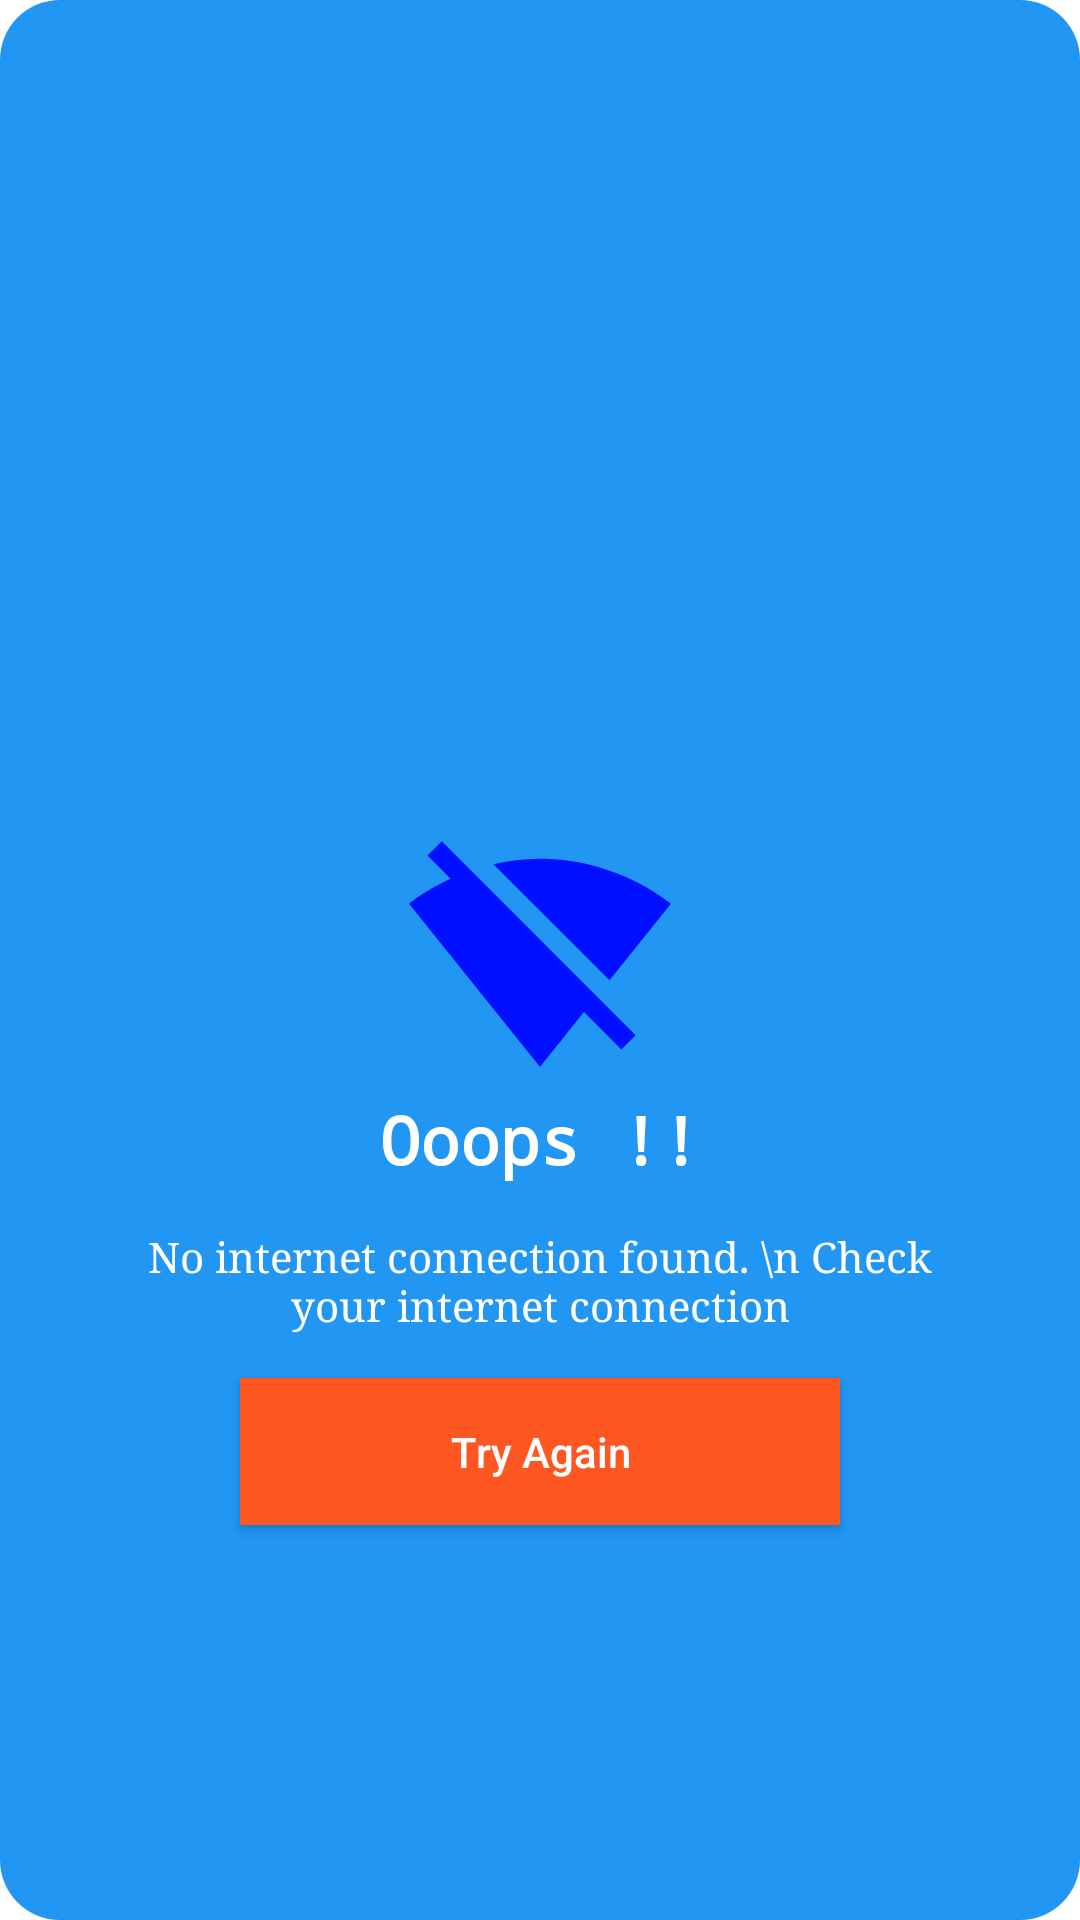

Android layout source for this screen:
<!-- AndroidManifest.xml: application theme Theme.Week_3_Assignment -->
<!-- res/layout/alert_dialog.xml -->
<?xml version="1.0" encoding="utf-8"?>
<androidx.constraintlayout.widget.ConstraintLayout xmlns:android="http://schemas.android.com/apk/res/android"
    xmlns:app="http://schemas.android.com/apk/res-auto"
    xmlns:tools="http://schemas.android.com/tools"
    android:layout_width="match_parent"
    android:layout_height="match_parent"
    android:layout_gravity="center"
    android:padding="30dp"
    android:background="@drawable/bg_corners"
    >

    <ImageView
        android:id="@+id/imageView"
        android:layout_width="wrap_content"
        android:layout_height="wrap_content"
        android:src="@drawable/no_wifi"
        app:layout_constraintBottom_toBottomOf="parent"
        app:layout_constraintEnd_toEndOf="parent"
        app:layout_constraintStart_toStartOf="parent"
        app:layout_constraintTop_toTopOf="parent" />

    <TextView
        android:id="@+id/textView"
        android:layout_width="wrap_content"
        android:layout_height="wrap_content"
        android:fontFamily="monospace"
        android:text="Ooops !!"
        android:textAppearance="@style/TextAppearance.AppCompat.Large"
        android:textColor="@color/white"
        android:textStyle="bold"
        app:layout_constraintEnd_toEndOf="parent"
        app:layout_constraintStart_toStartOf="parent"
        app:layout_constraintTop_toBottomOf="@+id/imageView" />

    <TextView
        android:id="@+id/textView2"
        android:layout_width="wrap_content"
        android:layout_height="wrap_content"
        android:fontFamily="serif"
        android:text="No internet connection found. \n Check your internet connection"
        android:textAlignment="center"
        android:textAppearance="@style/TextAppearance.AppCompat.Small"
        android:textColor="@color/white"
        app:layout_constraintEnd_toEndOf="parent"
        app:layout_constraintStart_toStartOf="parent"
        android:padding="15dp"
        app:layout_constraintTop_toBottomOf="@+id/textView" />

    <Button
        android:id="@+id/btn_try_again"
        android:layout_width="200dp"
        android:layout_height="wrap_content"
        android:background="#FF5722"
        android:text="Try Again"
        android:textAllCaps="false"
        android:textColor="@color/white"
        app:layout_constraintEnd_toEndOf="parent"
        app:layout_constraintStart_toStartOf="parent"
        android:padding="15dp"
        app:layout_constraintTop_toBottomOf="@+id/textView2" />


</androidx.constraintlayout.widget.ConstraintLayout>
<!-- resources referenced by this layout -->
<resources>
  <!-- drawable bg_corners (drawable) -->
  <?xml version="1.0" encoding="utf-8"?>
  <shape xmlns:android="http://schemas.android.com/apk/res/android"
      android:shape="rectangle"
      >
  
      <solid android:color="#2196F3"/>
      <corners android:radius="20dp"/>
  
  </shape>
  <!-- drawable no_wifi (drawable) -->
  <vector android:height="90dp" android:tint="#000FFF"
      android:viewportHeight="24" android:viewportWidth="24"
      android:width="90dp" xmlns:android="http://schemas.android.com/apk/res/android">
      <path android:fillColor="@android:color/white" android:pathData="M23.64,7c-0.45,-0.34 -4.93,-4 -11.64,-4 -1.5,0 -2.89,0.19 -4.15,0.48L18.18,13.8 23.64,7zM17.04,15.22L3.27,1.44 2,2.72l2.05,2.06C1.91,5.76 0.59,6.82 0.36,7l11.63,14.49 0.01,0.01 0.01,-0.01 3.9,-4.86 3.32,3.32 1.27,-1.27 -3.46,-3.46z"/>
  </vector>
  <style name="Theme.Week_3_Assignment" parent="Theme.MaterialComponents.DayNight.DarkActionBar">
          
          <item name="colorPrimary">@color/blue</item>
          <item name="colorPrimaryVariant">@color/purple_700</item>
          <item name="colorOnPrimary">@color/white</item>
          
          <item name="colorSecondary">@color/teal_200</item>
          <item name="colorSecondaryVariant">@color/teal_700</item>
          <item name="colorOnSecondary">@color/black</item>
          
          <item name="android:statusBarColor" tools:targetApi="l">?attr/colorPrimaryVariant</item>
          
      </style>
  <!-- not gathered from this repository: default colours our renderer supplied (Android Studio template values) -->
  <color name="purple_700">#FF3700B3</color>
  <color name="teal_200">#FF03DAC5</color>
  <color name="teal_700">#FF018786</color>
  <color name="black">#FF000000</color>
  <color name="white">#FFFFFFFF</color>
</resources>
